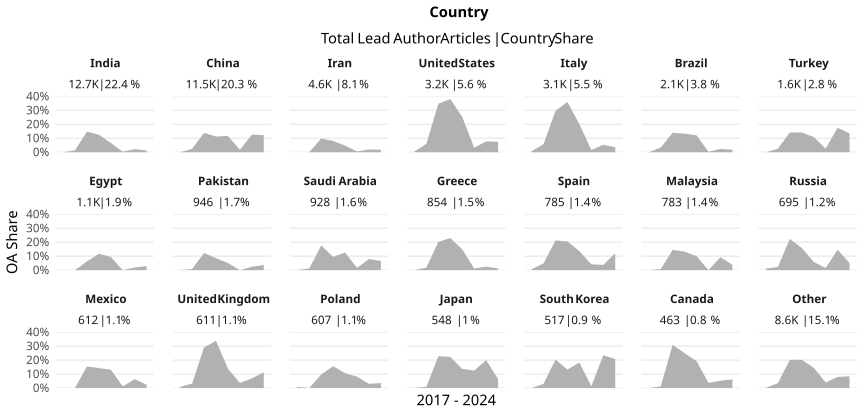

The file beside this chart, header and first rows:
country_name_fct, cr_year, articles, cc_total, prop
India, '17, 635, 0, 0
India, '18, 891, 12, 0.01347
India, '19, 1063, 156, 0.1468
India, '20, 1482, 186, 0.1255
India, '21, 2104, 140, 0.06654
India, '22, 1664, 7, 0.004207
India, '23, 1846, 41, 0.02221
India, '24, 3027, 40, 0.01321
China, '17, 709, 0, 0
China, '18, 1076, 27, 0.02509
China, '19, 1197, 166, 0.1387
China, '20, 1385, 156, 0.1126
China, '21, 1516, 177, 0.1168
China, '22, 1430, 25, 0.01748
China, '23, 1671, 211, 0.1263
China, '24, 2534, 311, 0.1227
Iran, '17, 249, 0, 0
Iran, '18, 380, 0, 0
Iran, '19, 460, 45, 0.09783
Iran, '20, 658, 53, 0.08055
Iran, '21, 736, 35, 0.04755
Iran, '22, 527, 3, 0.005693
Iran, '23, 640, 13, 0.02031
Iran, '24, 958, 17, 0.01775
United States, '17, 511, 3, 0.005871
United States, '18, 560, 34, 0.06071
United States, '19, 437, 152, 0.3478
United States, '20, 412, 157, 0.3811
United States, '21, 403, 102, 0.2531
United States, '22, 340, 11, 0.03235
United States, '23, 256, 20, 0.07812
United States, '24, 255, 19, 0.07451
Italy, '17, 392, 3, 0.007653
Italy, '18, 536, 31, 0.05784
Italy, '19, 465, 138, 0.2968
Italy, '20, 419, 151, 0.3604
Italy, '21, 408, 82, 0.201
Italy, '22, 361, 6, 0.01662
Italy, '23, 297, 16, 0.05387
Italy, '24, 257, 9, 0.03502
Brazil, '17, 189, 0, 0
Brazil, '18, 266, 9, 0.03383
Brazil, '19, 243, 34, 0.1399
Brazil, '20, 323, 43, 0.1331
Brazil, '21, 322, 39, 0.1211
Brazil, '22, 275, 1, 0.003636
Brazil, '23, 254, 6, 0.02362
Brazil, '24, 265, 5, 0.01887
Turkey, '17, 129, 0, 0
Turkey, '18, 161, 4, 0.02484
Turkey, '19, 197, 28, 0.1421
Turkey, '20, 191, 27, 0.1414
Turkey, '21, 312, 34, 0.109
Turkey, '22, 193, 5, 0.02591
Turkey, '23, 228, 40, 0.1754
Turkey, '24, 193, 26, 0.1347
Egypt, '17, 65, 0, 0
Egypt, '18, 118, 0, 0
Egypt, '19, 144, 9, 0.0625
Egypt, '20, 171, 20, 0.117
... 108 more rows
